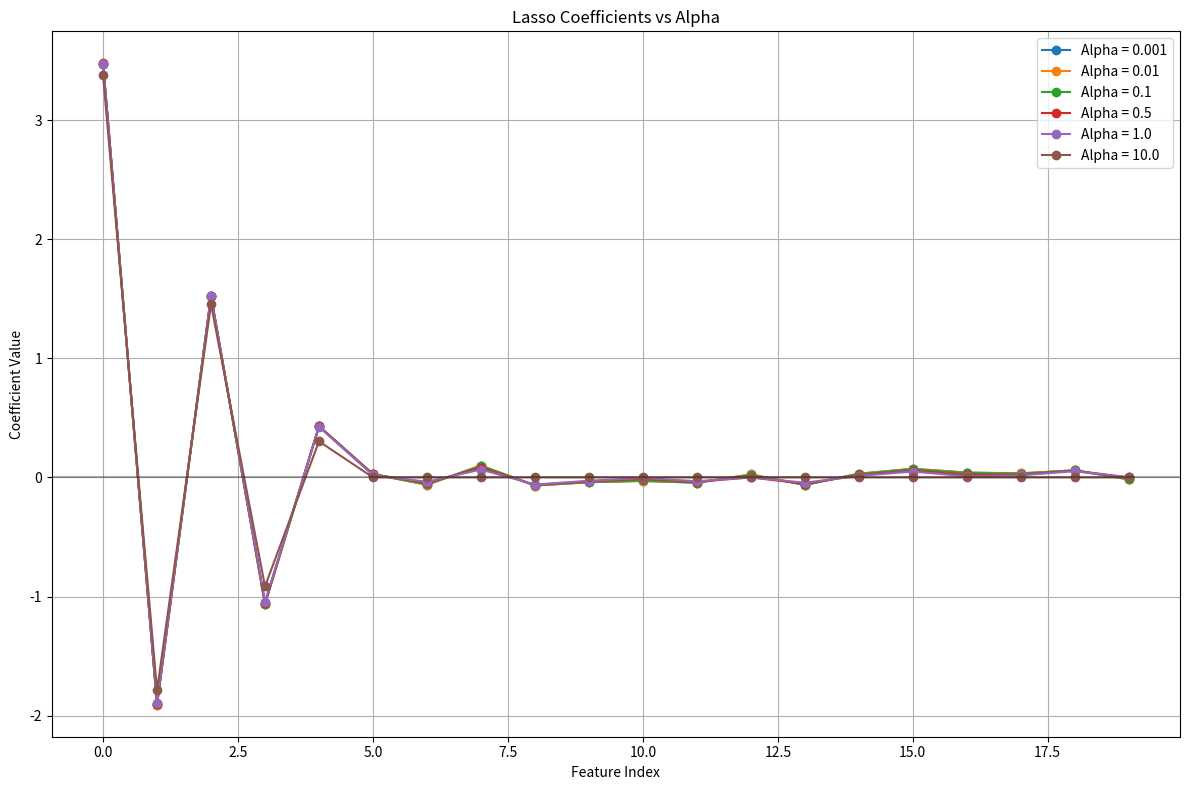
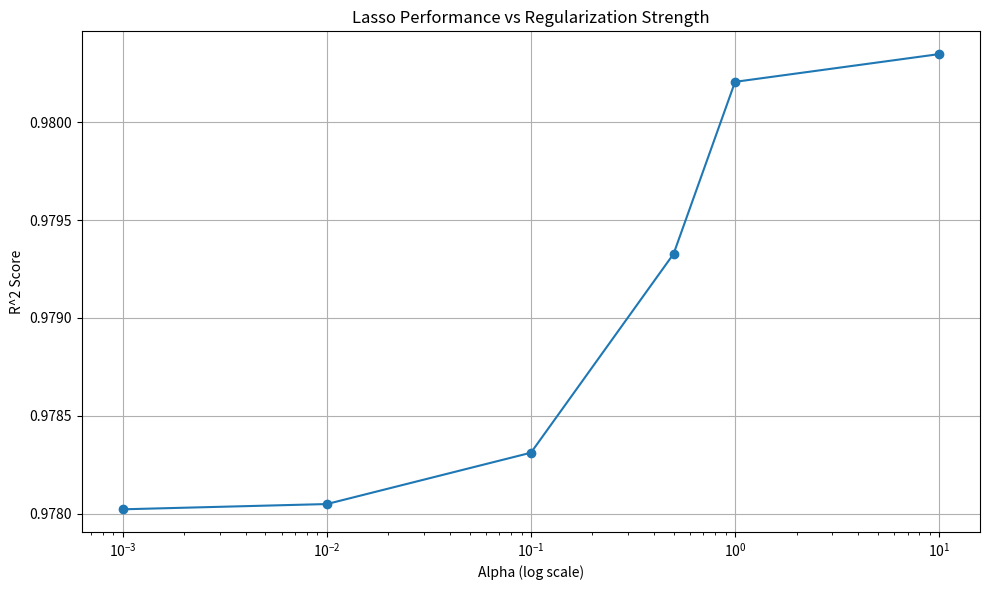

Here is the Python script that generated these plots, in order:
import numpy as np
import matplotlib.pyplot as plt

class LassoRegression:
    def __init__(self, alpha=1.0, max_iter=1000, tol=1e-4):
        
        #Initialize Lasso regression model with L1 regularization
        
        #Parameters:
        #alpha (float): Regularization strength (higher values = more regularization)
        #max_iter (int): Maximum number of iterations for coordinate descent
        #tol (float): Convergence tolerance
        
        self.alpha = alpha
        self.max_iter = max_iter
        self.tol = tol
        self.coef_ = None
        self.intercept_ = None
        
    def _soft_thresholding(self, x, lambda_):
        
        #Soft thresholding operator for coordinate descent
        
        #Parameters:
        #x (float): Input value
        #lambda_ (float): Threshold value
        
        #Returns:
        #float: Soft thresholded value
        
        if x > lambda_:
            return x - lambda_
        elif x < -lambda_:
            return x + lambda_
        else:
            return 0
    
    def fit(self, X, y):
        
        #Fit Lasso regression model using coordinate descent
        
        #Parameters:
        #X (array-like): Training features of shape (n_samples, n_features)
        #y (array-like): Target values of shape (n_samples,)
        
        #Returns:
        #self: Fitted model
        
        #Convert inputs to numpy arrays
        X = np.array(X, dtype=float)
        y = np.array(y, dtype=float)
        
        # Get dimensions
        n_samples, n_features = X.shape
        
        # Standardize features
        self.X_mean_ = np.mean(X, axis=0)
        self.X_std_ = np.std(X, axis=0)
        self.X_std_[self.X_std_ == 0] = 1  # Avoid division by zero
        X_scaled = (X - self.X_mean_) / self.X_std_
        
        # Standardize target
        self.y_mean_ = np.mean(y)
        y_centered = y - self.y_mean_
        
        # Initialize coefficients
        self.coef_ = np.zeros(n_features)
        
        # Precompute X^T
        X_T = X_scaled.T
        
        # Precompute squared norms of features
        X_norm_squared = np.sum(X_scaled ** 2, axis=0)
        
        # Coordinate descent
        for iter_idx in range(self.max_iter):
            coef_old = self.coef_.copy()
            
            # Update each coefficient
            for j in range(n_features):
                if X_norm_squared[j] == 0:
                    continue
                
                # Compute residual without feature j
                y_partial = y_centered - np.dot(X_scaled, self.coef_)
                y_partial += X_scaled[:, j] * self.coef_[j]
                
                # Calculate correlation
                rho = np.dot(X_T[j], y_partial)
                
                # Update coefficient using soft thresholding
                self.coef_[j] = self._soft_thresholding(rho, self.alpha) / X_norm_squared[j]
            
            # Check for convergence
            delta = np.linalg.norm(self.coef_ - coef_old)
            if delta < self.tol:
                break
        
        # Convert coefficients back to original scale
        self.intercept_ = self.y_mean_ - np.sum(self.coef_ * self.X_mean_ / self.X_std_)
        self.coef_ = self.coef_ / self.X_std_
        
        return self
    
    def predict(self, X):
        
        #Making predictions using the fitted model
        
        #Parameters:
        #X (array-like): Input features of shape (n_samples, n_features)
        
        #Returns:
        #array: Predicted values of shape (n_samples,)
        
        if self.coef_ is None:
            raise ValueError("Model has not been fitted yet")
        
        X = np.array(X, dtype=float)
        return np.dot(X, self.coef_) + self.intercept_
    
    def score(self, X, y):
        
        #Calculate R^2 score (coefficient of determination)
        
        #Parameters:
        #X (array-like): Input features
        #y (array-like): True target values
        
        #Returns:
        #float: R^2 score
        
        y_pred = self.predict(X)
        u = ((y - y_pred) ** 2).sum()
        v = ((y - y.mean()) ** 2).sum()
        return 1 - u/v


# When run directly, demonstrate Lasso regression with synthetic data
if __name__ == "__main__":
    # Generate synthetic data
    np.random.seed(42)
    n_samples, n_features = 100, 20
    
    # Create coefficients with some sparsity (only 5 non-zero)
    true_coef = np.zeros(n_features)
    true_coef[:5] = np.array([3.5, -2.0, 1.5, -1.0, 0.5])
    
    # Generate features
    X = np.random.randn(n_samples, n_features)
    
    # Generate target with noise
    y = np.dot(X, true_coef) + np.random.normal(0, 0.5, n_samples)
    
    # Split data into train and test sets
    X_train, X_test = X[:80], X[80:]
    y_train, y_test = y[:80], y[80:]
    
    # Try different alpha values
    alphas = [0.001, 0.01, 0.1, 0.5, 1.0, 10.0]
    scores = []
    coefs = []
    
    plt.figure(figsize=(12, 8))
    
    for alpha in alphas:
        # Train model
        lasso = LassoRegression(alpha=alpha)
        lasso.fit(X_train, y_train)
        
        # Evaluate
        score = lasso.score(X_test, y_test)
        scores.append(score)
        coefs.append(lasso.coef_.copy())
        
        print(f"Alpha: {alpha}, R^2 score: {score:.4f}, Non-zero coefficients: {np.sum(np.abs(lasso.coef_) > 1e-10)}")
        
        # Plot coefficients
        plt.plot(range(n_features), lasso.coef_, 'o-', label=f'Alpha = {alpha}')
    
    plt.xlabel('Feature Index')
    plt.ylabel('Coefficient Value')
    plt.title('Lasso Coefficients vs Alpha')
    plt.axhline(y=0, color='k', linestyle='-', alpha=0.3)
    plt.grid(True)
    plt.legend()
    plt.tight_layout()
    plt.savefig('lasso_coefficients.png')
    
    # Plot R^2 score vs alpha
    plt.figure(figsize=(10, 6))
    plt.plot(alphas, scores, 'o-')
    plt.xscale('log')
    plt.xlabel('Alpha (log scale)')
    plt.ylabel('R^2 Score')
    plt.title('Lasso Performance vs Regularization Strength')
    plt.grid(True)
    plt.tight_layout()
    plt.savefig('lasso_performance.png')
    
    print("\nTrue coefficients:")
    print(true_coef)
    
    print("\nBest model coefficients (alpha with highest R^2):")
    best_idx = np.argmax(scores)
    print(f"Alpha: {alphas[best_idx]}")
    print(coefs[best_idx])

